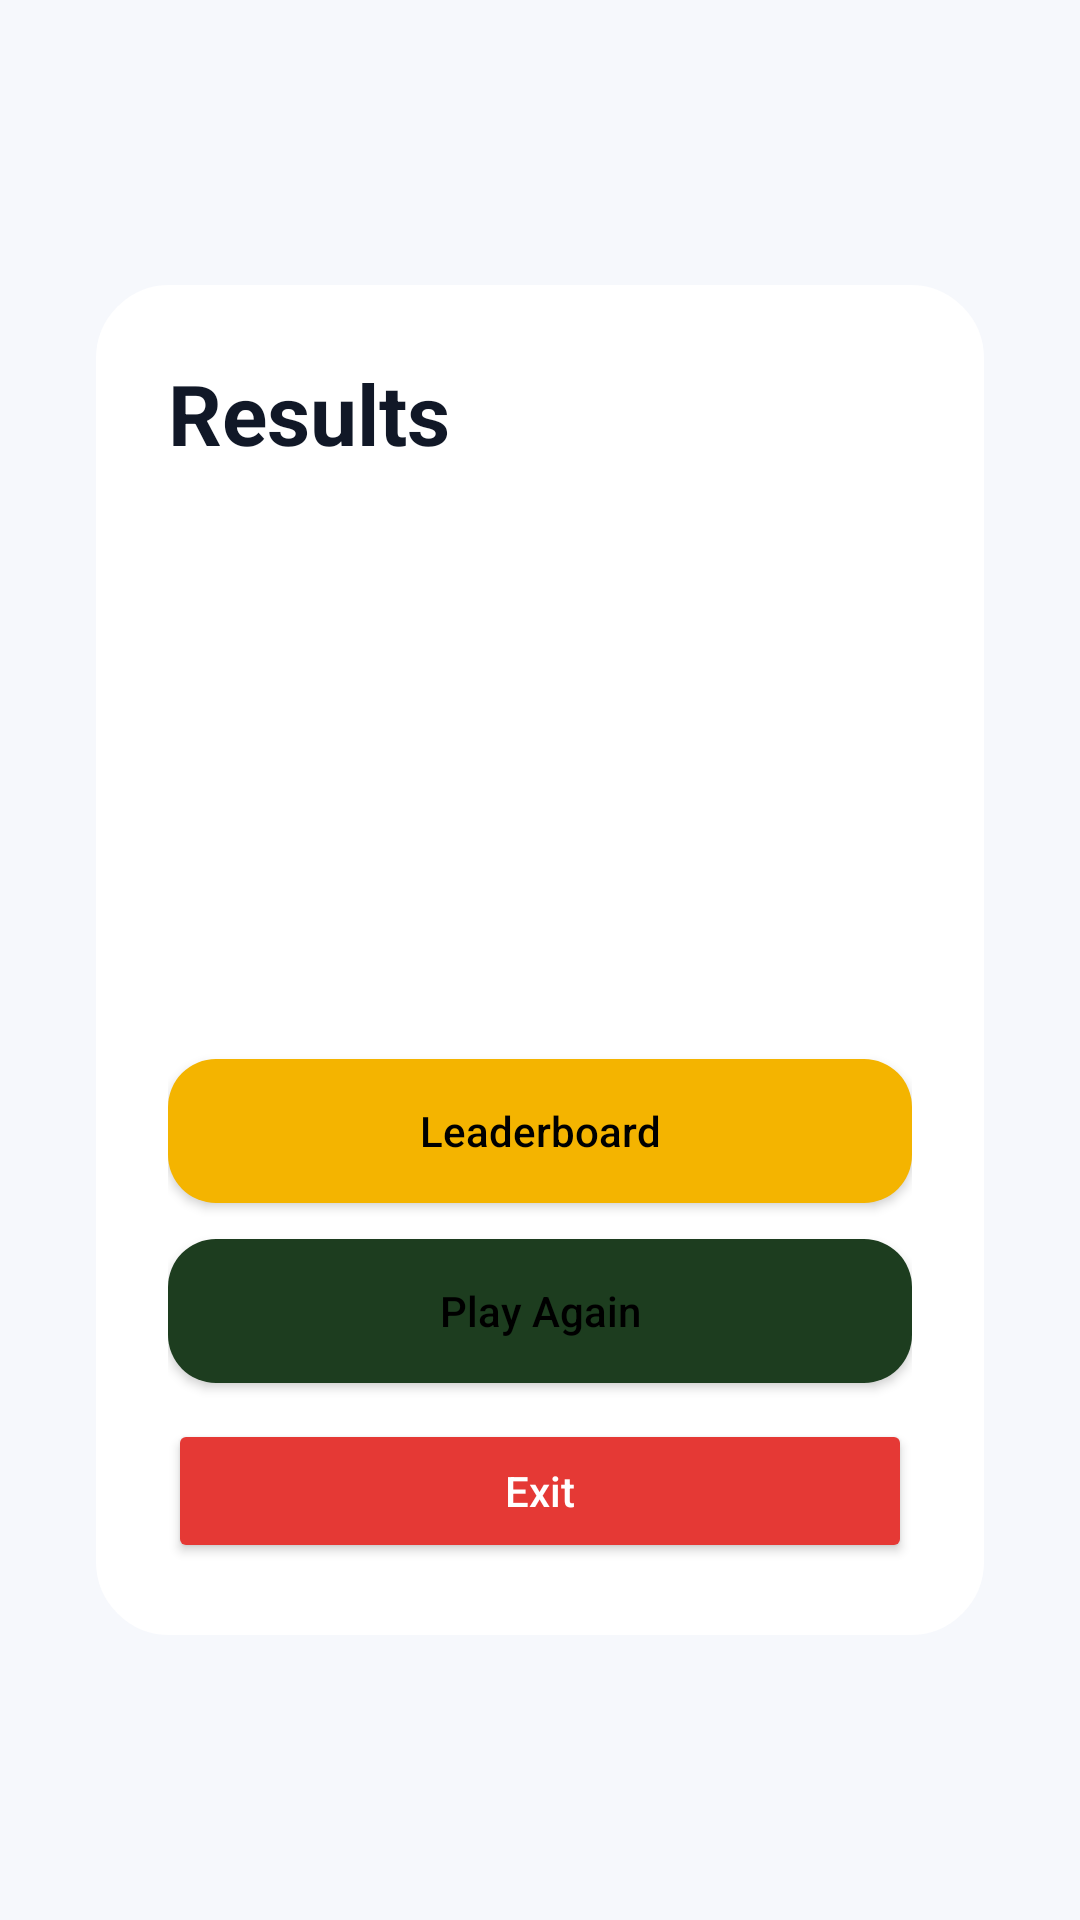

Reconstruct the res/layout file that produces this screen, plus the resources it refers to.
<!-- AndroidManifest.xml: application theme Theme.ZamTrivia -->
<!-- res/layout/fragment_result.xml -->
<?xml version="1.0" encoding="utf-8"?>
<LinearLayout xmlns:android="http://schemas.android.com/apk/res/android"
    android:layout_width="match_parent"
    android:layout_height="match_parent"
    android:background="@color/dark_bg"
    android:gravity="center"
    android:orientation="vertical"
    android:padding="24dp">

    <LinearLayout
        android:layout_width="match_parent"
        android:layout_height="wrap_content"
        android:layout_marginHorizontal="8dp"
        android:background="@drawable/bg_dark_panel"
        android:backgroundTint="@color/card_background"
        android:orientation="vertical"
        android:padding="24dp">

        <TextView
            android:layout_width="wrap_content"
            android:layout_height="wrap_content"
            android:text="@string/results_title"
            android:textColor="@color/text_primary"
            android:textSize="28sp"
            android:textStyle="bold" />

        <TextView
            android:id="@+id/textResultName"
            android:layout_width="wrap_content"
            android:layout_height="wrap_content"
            android:layout_marginTop="16dp"
            android:textColor="@color/text_primary"
            android:textSize="18sp" />

        <TextView
            android:id="@+id/textResultScore"
            android:layout_width="wrap_content"
            android:layout_height="wrap_content"
            android:layout_marginTop="10dp"
            android:textColor="@color/gold_accent"
            android:textSize="18sp"
            android:textStyle="bold" />

        <TextView
            android:id="@+id/textResultPercentage"
            android:layout_width="wrap_content"
            android:layout_height="wrap_content"
            android:layout_marginTop="10dp"
            android:textColor="@color/text_secondary"
            android:textSize="17sp" />

        <TextView
            android:id="@+id/textResultRank"
            android:layout_width="wrap_content"
            android:layout_height="wrap_content"
            android:layout_marginTop="10dp"
            android:textColor="@color/text_secondary"
            android:textSize="17sp" />

        <TextView
            android:id="@+id/textResultTime"
            android:layout_width="wrap_content"
            android:layout_height="wrap_content"
            android:layout_marginTop="10dp"
            android:textColor="@color/text_secondary"
            android:textSize="17sp" />

        <Button
            android:id="@+id/btnViewLeaderboard"
            android:layout_width="match_parent"
            android:layout_height="wrap_content"
            android:layout_marginTop="24dp"
            android:background="@drawable/bg_secondary_button"
            android:text="@string/leaderboard"
            android:textAllCaps="false"
            android:textColor="@color/black" />

        <Button
            android:id="@+id/btnPlayAgain"
            android:layout_width="match_parent"
            android:layout_height="wrap_content"
            android:layout_marginTop="12dp"
            android:background="@drawable/bg_primary_button"
            android:text="@string/play_again"
            android:textAllCaps="false"
            android:textColor="@color/black" />

        <Button
            android:id="@+id/btnExitApp"
            android:layout_width="match_parent"
            android:layout_height="wrap_content"
            android:layout_marginTop="12dp"
            android:backgroundTint="@color/red_accent"
            android:text="@string/exit"
            android:textAllCaps="false"
            android:textColor="@color/white" />

    </LinearLayout>

</LinearLayout>
<!-- resources referenced by this layout -->
<resources>
  <color name="black">#000000</color>
  <color name="card_background">@color/lt_surface</color>
  <color name="dark_bg">@color/lt_background</color>
  <color name="gold_accent">@color/lt_accent</color>
  <color name="red_accent">@color/lt_secondary</color>
  <color name="text_primary">@color/lt_text_primary</color>
  <color name="text_secondary">@color/lt_text_secondary</color>
  <color name="white">#FFFFFF</color>
  <!-- drawable bg_dark_panel (drawable) -->
  <?xml version="1.0" encoding="utf-8"?>
  <shape xmlns:android="http://schemas.android.com/apk/res/android">
      <solid android:color="@color/surface_dark" />
      <corners android:radius="24dp" />
      <stroke
          android:width="1dp"
          android:color="@color/card_border" />
  </shape>
  <!-- drawable bg_primary_button (drawable) -->
  <?xml version="1.0" encoding="utf-8"?>
  <shape xmlns:android="http://schemas.android.com/apk/res/android">
      <solid android:color="@color/green_primary" />
      <corners android:radius="16dp" />
      <padding
          android:left="16dp"
          android:top="14dp"
          android:right="16dp"
      android:bottom="14dp" />
  </shape>
  <!-- drawable bg_secondary_button (drawable) -->
  <?xml version="1.0" encoding="utf-8"?>
  <shape xmlns:android="http://schemas.android.com/apk/res/android">
      <solid android:color="@color/gold_accent" />
      <corners android:radius="16dp" />
      <padding
          android:left="16dp"
          android:top="14dp"
          android:right="16dp"
          android:bottom="14dp" />
  </shape>
  <string name="exit">Exit</string>
  <string name="leaderboard">Leaderboard</string>
  <string name="play_again">Play Again</string>
  <string name="results_title">Results</string>
  <style name="Theme.ZamTrivia" parent="Theme.MaterialComponents.DayNight.NoActionBar">
          <item name="colorPrimary">@color/card_border</item>
          <item name="colorSecondary">@color/red_accent</item>
          <item name="android:windowBackground">@color/dark_bg</item>
          <item name="android:statusBarColor">@color/card_border</item>
      </style>
  <color name="lt_surface">#FFFFFF</color>
  <color name="lt_background">#F6F8FC</color>
  <color name="lt_accent">#F4B400</color>
  <color name="lt_secondary">#E53935</color>
  <color name="lt_text_primary">#111827</color>
  <color name="lt_text_secondary">#3276DE</color>
  <color name="surface_dark">@color/lt_surface</color>
  <color name="card_border">#D8DEE9</color>
  <color name="green_primary">#1D3D1F</color>
</resources>
